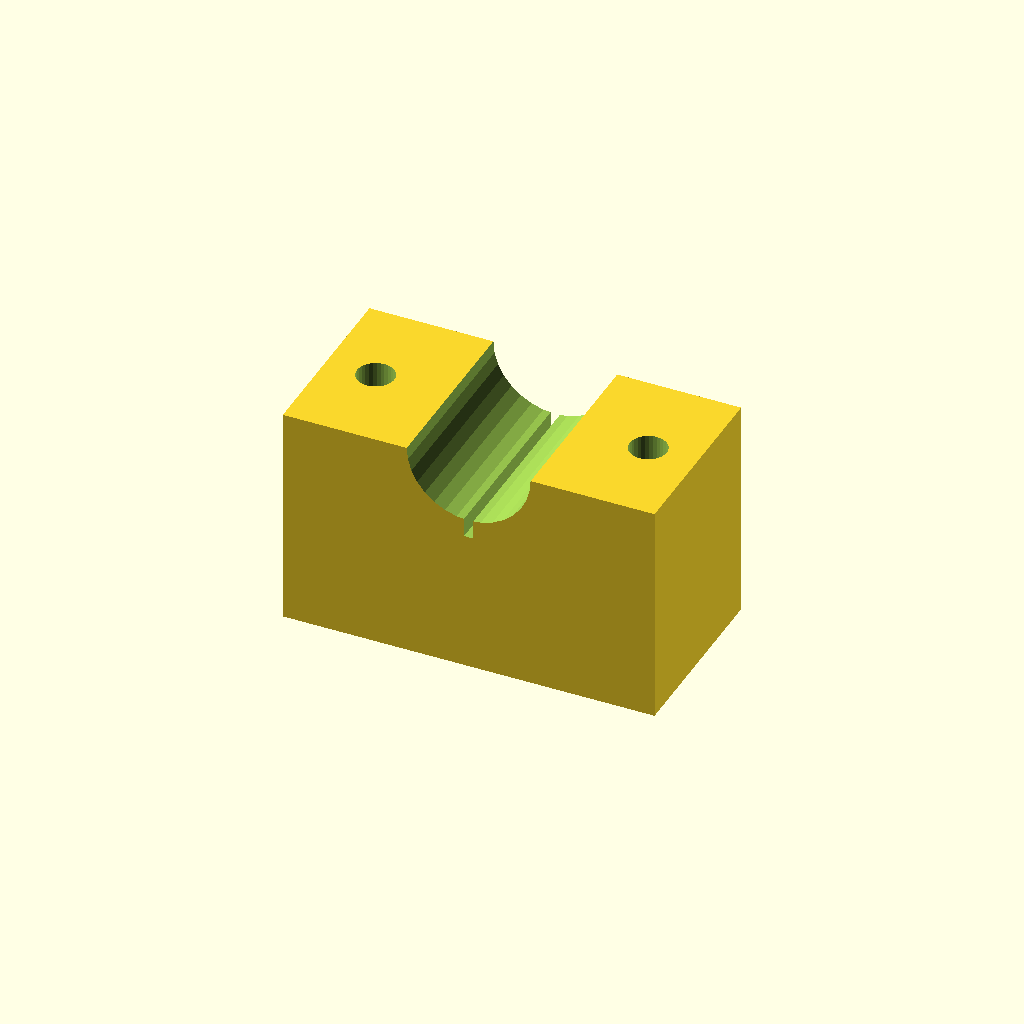
Cell 1: the model at its default parameters.
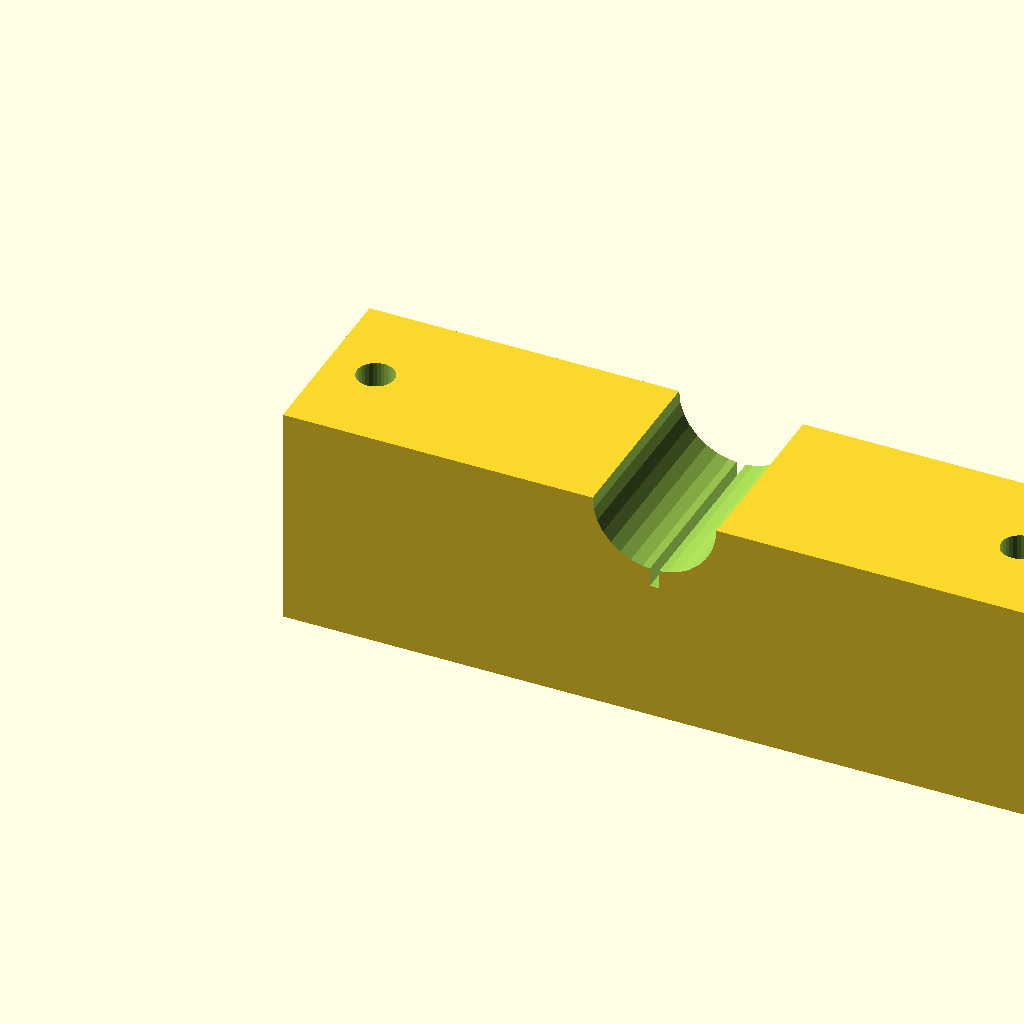
Cell 2 — blk_l set to 120, the other parameters unchanged.
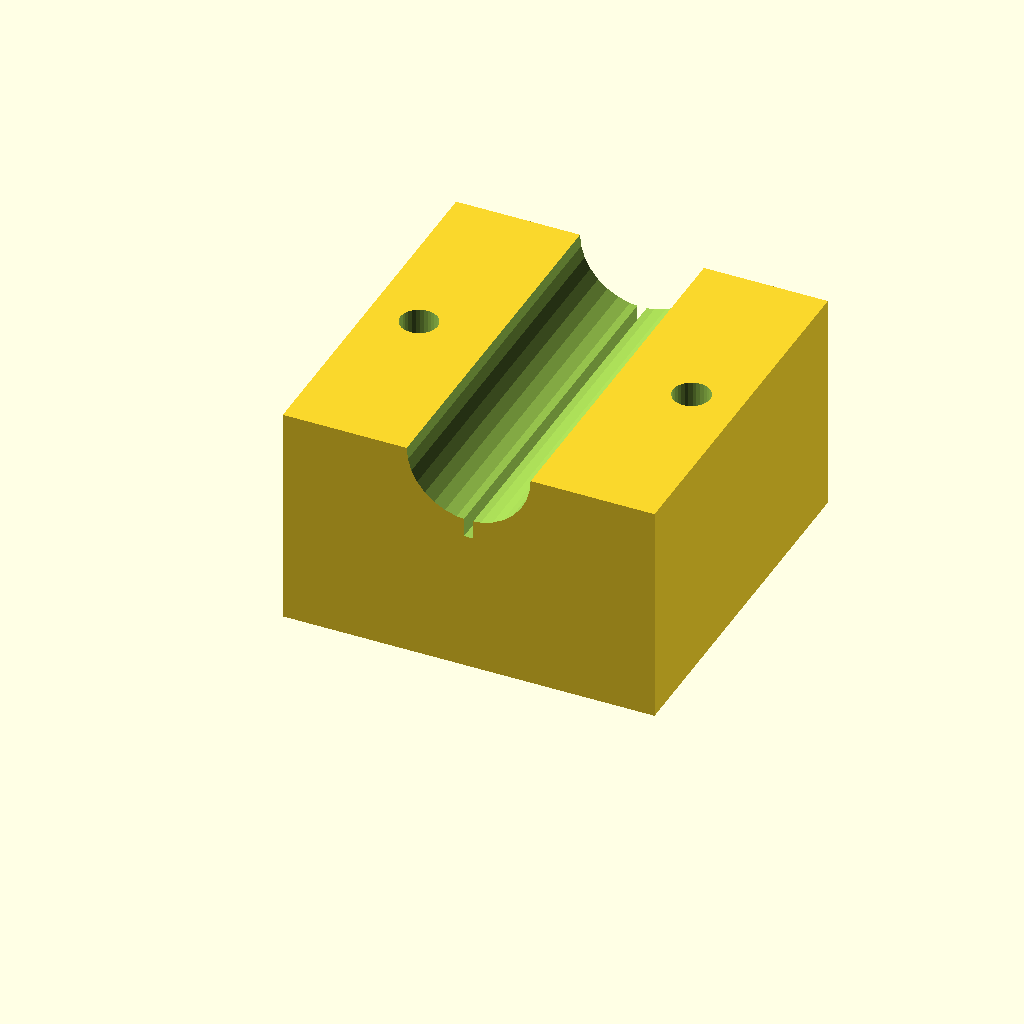
Cell 3 — blk_w set to 60, the other parameters unchanged.
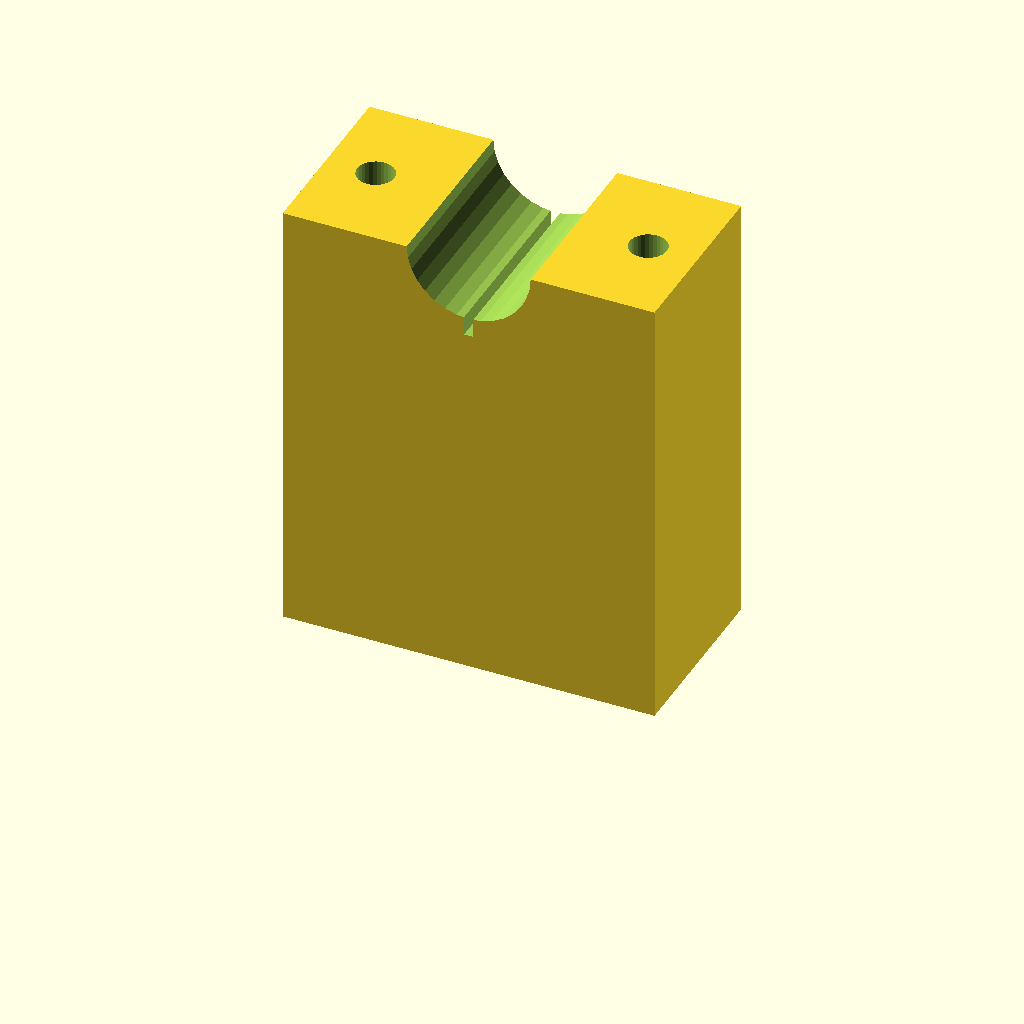
Cell 4 — blk_h set to 72, the other parameters unchanged.
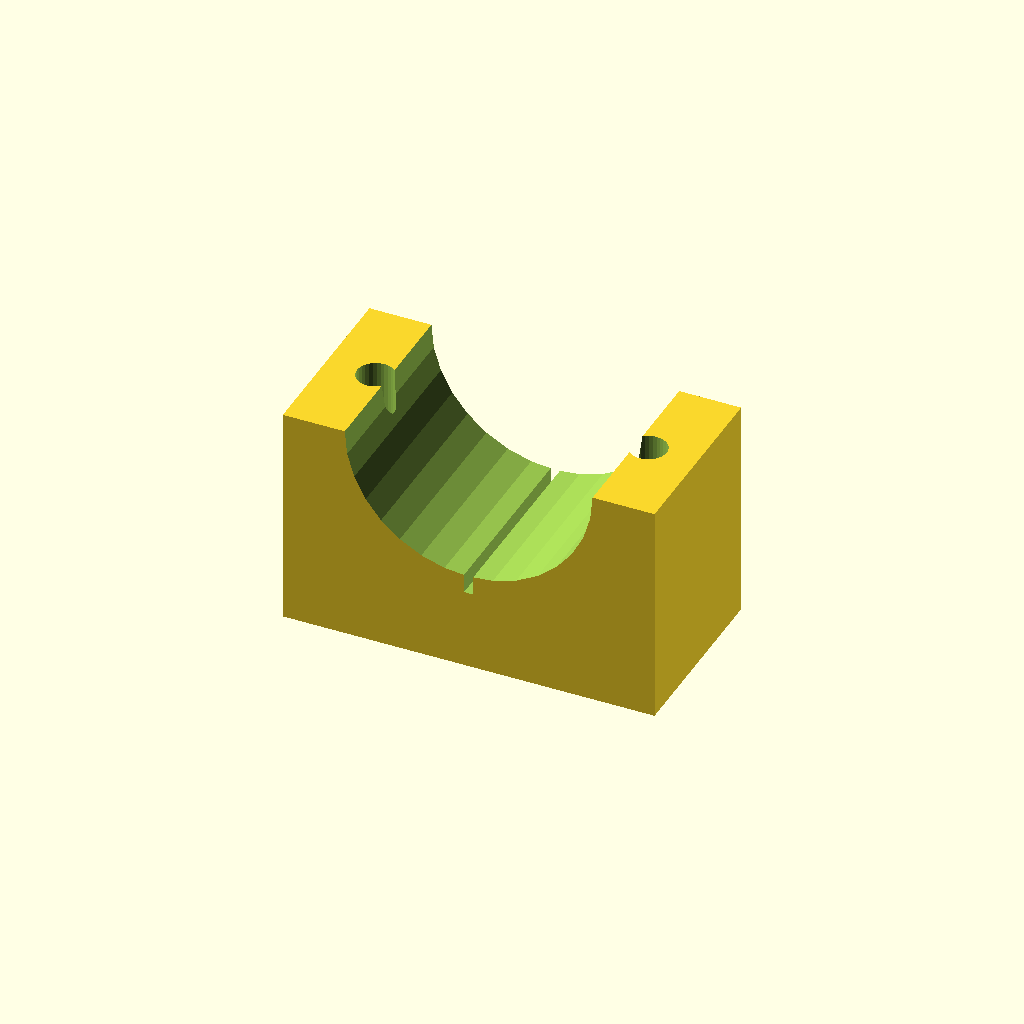
Cell 5: clamp_r = 20 (everything else at default).
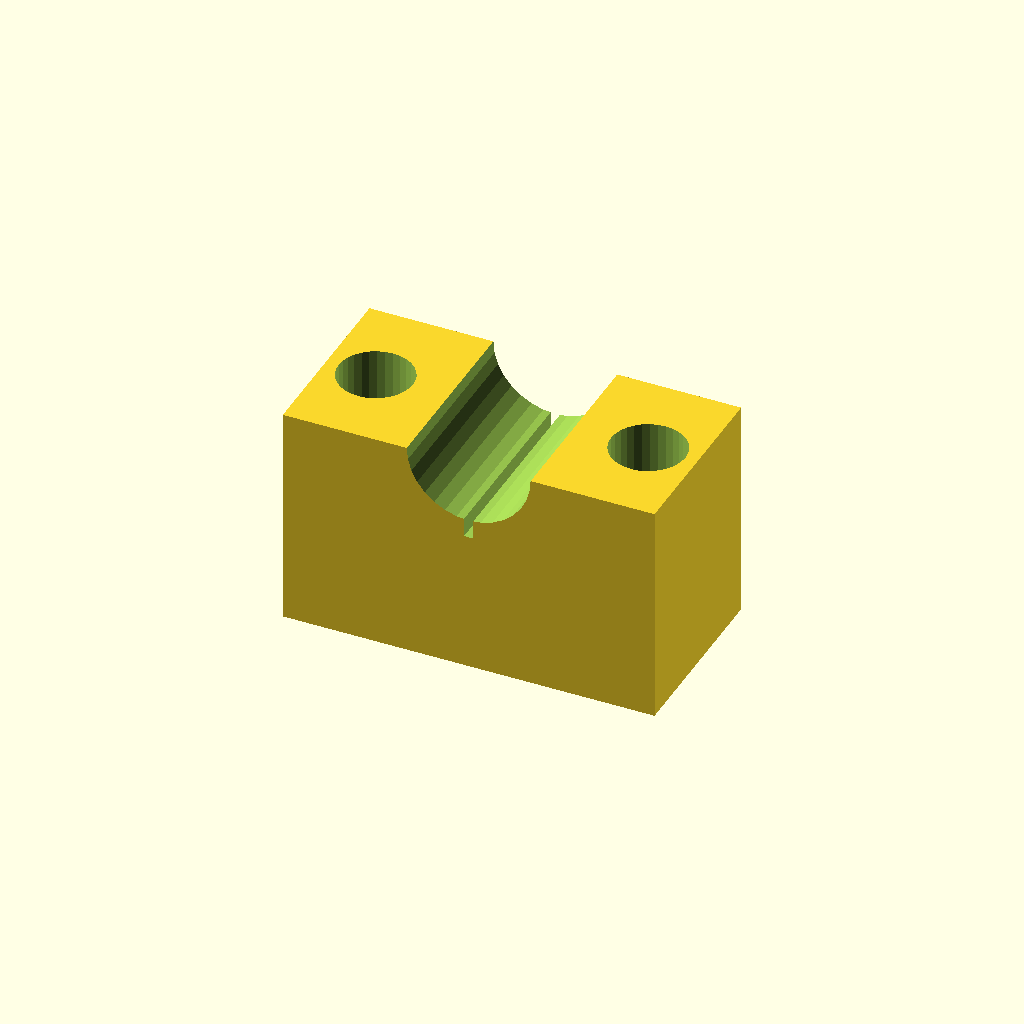
Cell 6: hole_r = 6 (everything else at default).
One fixed orthographic camera (rotation 55°, 0°, 25°; colour scheme Cornfield) for every cell.
OpenSCAD source file optional_data/data/solid3/saddleclamp/part_0053.scad:
$fn = 32;

// ----------------------------------------------------------------------
// Saddle clamp: split shaft clamp
// ----------------------------------------------------------------------

// --- parameters (mm) ---
blk_l = 60;               // block length, X
blk_w = 30;               // block width, Y
blk_h = 36;               // block height
clamp_r = 10;             // shaft groove radius
hole_r = 3;               // bolt hole radius
hole_m = 8;               // bolt hole margin from the ends
saw_w = 1.5;              // saw kerf width

saw_depth = clamp_r + 3;  // saw kerf depth

difference() {
  cube([blk_l, blk_w, blk_h]);
  translate([blk_l / 2, -1, blk_h])
    rotate([-90, 0, 0])
      cylinder(h = blk_w + 2, r = clamp_r);
  for (sx = [0, 1])
    translate([sx ? blk_l - hole_m : hole_m, blk_w / 2, -1])
      cylinder(r = hole_r, h = blk_h + 2);
  translate([blk_l / 2 - saw_w / 2, -1, blk_h - saw_depth])
    cube([saw_w, blk_w + 2, saw_depth + 1]);
}
Customizer parameters (derived from the source; name, type, default, range or options):
blk_l: number, default 60
blk_w: number, default 30
blk_h: number, default 36
clamp_r: number, default 10
hole_r: number, default 3
hole_m: number, default 8
saw_w: number, default 1.5
